Photos from the image-classification dataset "model" in the GitHub repository minnminncherry/smartfood. Its 9 classes are: Mi Goreng noodle, banana, dragon fruit, guava, mangos, papaya, pineapple, pomelo, wasabi peas.

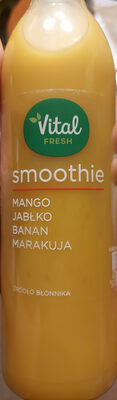
Label: mangos

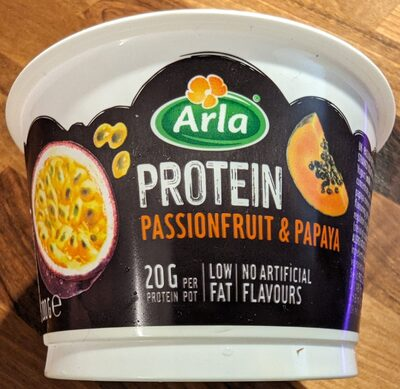
Label: papaya

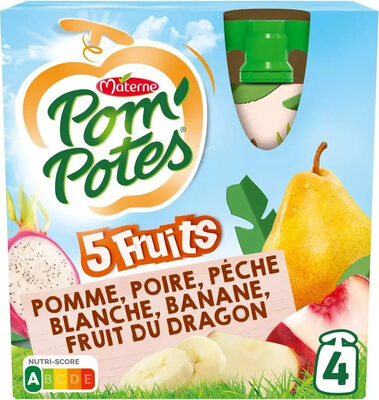
Label: dragon fruit

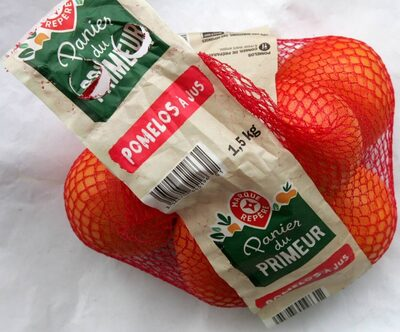
Label: pomelo

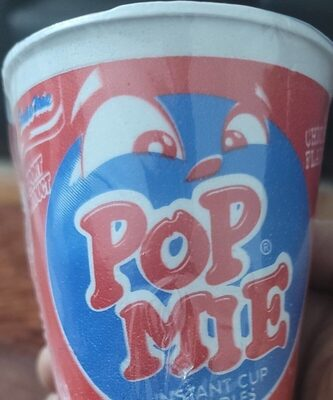
Label: Mi Goreng noodle

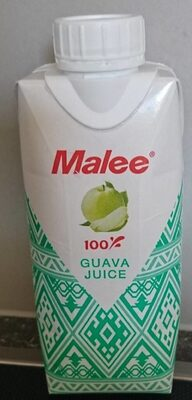
Label: guava
